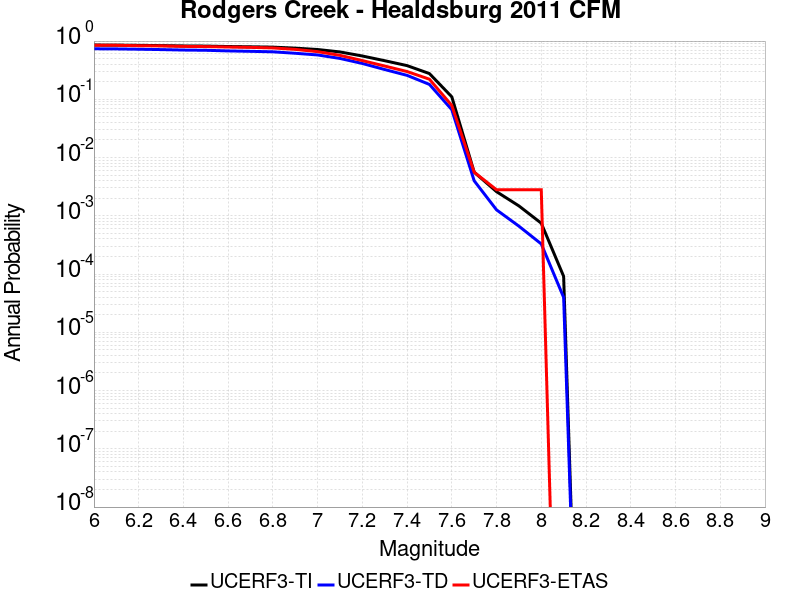

The file beside this chart, header and first rows:
Magnitude, UCERF3-TI Prob, UCERF3-TD Prob, UCERF3-ETAS Prob
6.0, 0.8546, 0.7372, 0.8487
6.1, 0.8518, 0.7332, 0.8459
6.2, 0.8447, 0.7245, 0.8319
6.3, 0.8358, 0.7139, 0.8263
6.4, 0.8248, 0.7011, 0.8095
6.5, 0.82, 0.6947, 0.8039
6.6, 0.8062, 0.6776, 0.7899
6.7, 0.7972, 0.6665, 0.7787
6.8, 0.7868, 0.6538, 0.7619
6.9, 0.7558, 0.6174, 0.7199
7.0, 0.7161, 0.5776, 0.6583
7.1, 0.6505, 0.5032, 0.5686
7.2, 0.5542, 0.4123, 0.4622
7.3, 0.46, 0.3246, 0.3725
7.4, 0.3788, 0.2577, 0.2997
7.5, 0.2766, 0.1802, 0.2213
7.6, 0.1102, 0.06639, 0.07843
7.7, 0.005614, 0.003994, 0.005602
7.8, 0.002596, 0.001265, 0.002801
7.9, 0.001479, 6.640668E-4, 0.002801
8.0, 7.462487E-4, 3.2898123E-4, 0.002801
8.1, 9.142622E-5, 3.9811275E-5, 0.0
